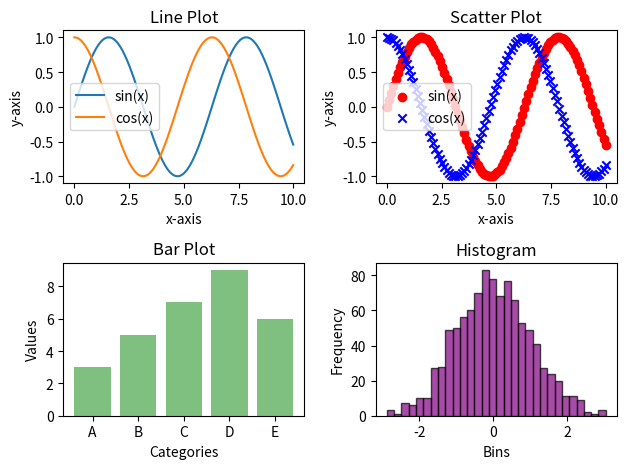

The matplotlib source for this figure:
#program
import matplotlib.pyplot as plt
import numpy as np

# Data for the plots
x = np.linspace(0, 10, 100)
y1 = np.sin(x)
y2 = np.cos(x)
y3 = x**2

# Creating a figure
fig = plt.figure()

# Line plot
ax1 = fig.add_subplot(2, 2, 1)
ax1.plot(x, y1, label='sin(x)')
ax1.plot(x, y2, label='cos(x)')
ax1.set_title('Line Plot')
ax1.set_xlabel('x-axis')
ax1.set_ylabel('y-axis')
ax1.legend()

# Scatter plot
ax2 = fig.add_subplot(2, 2, 2)
ax2.scatter(x, y1, label='sin(x)', color='r', marker='o')
ax2.scatter(x, y2, label='cos(x)', color='b', marker='x')
ax2.set_title('Scatter Plot')
ax2.set_xlabel('x-axis')
ax2.set_ylabel('y-axis')
ax2.legend()

# Bar plot
ax3 = fig.add_subplot(2, 2, 3)
bar_labels = ['A', 'B', 'C', 'D', 'E']
bar_values = [3, 5, 7, 9, 6]
ax3.bar(bar_labels, bar_values, color='g', alpha=0.5)
ax3.set_title('Bar Plot')
ax3.set_xlabel('Categories')
ax3.set_ylabel('Values')

# Histogram
ax4 = fig.add_subplot(2, 2, 4)
data = np.random.randn(1000)
ax4.hist(data, bins=30, color='purple', alpha=0.7, edgecolor='black')
ax4.set_title('Histogram')
ax4.set_xlabel('Bins')
ax4.set_ylabel('Frequency')

# Adjusting the layout and displaying the plots
plt.tight_layout()
plt.show()
